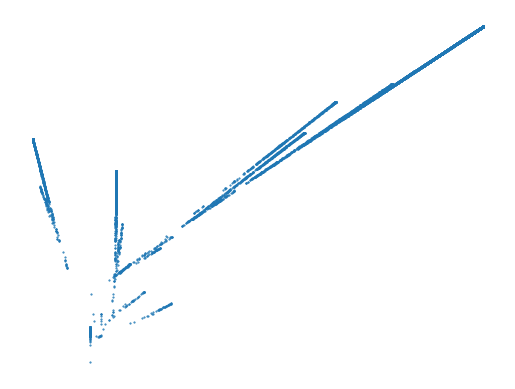

Python code for this plot:
import numpy as np
import matplotlib
matplotlib.use("Agg")
import matplotlib.pyplot as plt
# Linear transformation functions
# f1 is chosen 1 percent of the time
def f1(x_n, y_n):
   return (0, 0.16*y_n)
# f2 is chosen 85% of the time
def f2(x_n, y_n):
   return ((0.05*x_n + 0.01+y_n), (-0.05*x_n + 0.85*y_n + 1.6))
# f3 is chosen 7% of the time
def f3(x, y):
   return ((0.1*x - 0.26*y), (0.23*x+0.22*y+1.6))
# f4 is chosen 7% of the time
def f4(x, y):
   return ((-0.2*x + 0.28*y), (0.26*x + 0.24*y + 0.44))

coors = list()
# Base Case, x_0 = 0, y_0 = 0
coors.append((0, 0))
# Produce Random Data
np.random.seed(19680801)
prob_data = np.random.rand(10000)
i = 0
for rand_number in prob_data:
   if int(100*rand_number) > 14:
      coors.append(f2(coors[i][0], coors[i][1]))
      i += 1
   if int(100*rand_number) > 92:
      coors.append(f3(coors[i][0], coors[i][1]))
      i += 1
   if int(100*rand_number) < 7:
      coors.append(f4(coors[i][0], coors[i][1]))
      i += 1
   if int(100*rand_number) > 98:
      coors.append(f1(coors[i][0], coors[i][1]))
      i += 1
x_data = list()
y_data = list()
for tup in coors:
   x_data.append(tup[0])
   y_data.append(tup[1])
x_data = np.array(x_data)
y_data = np.array(y_data)
plt.plot(x_data, y_data, marker=".",markersize=1, linestyle="None")
plt.axis('off')
plt.savefig("Test.pdf")
